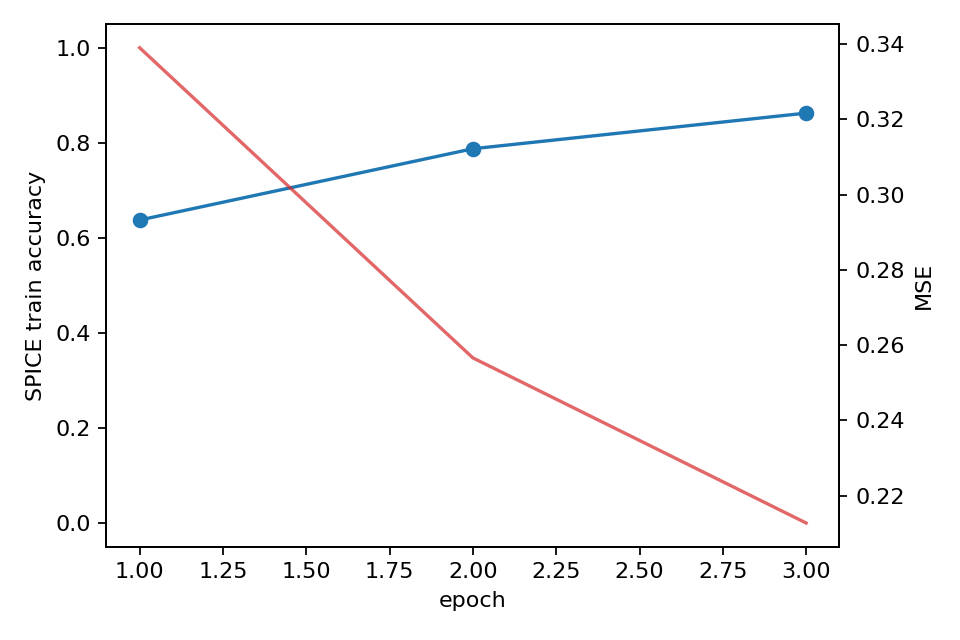

Source data for this figure (header and first rows):
epoch, train_accuracy, mse
1, 0.6375, 0.3391
2, 0.7875, 0.2566
3, 0.8625, 0.2128
